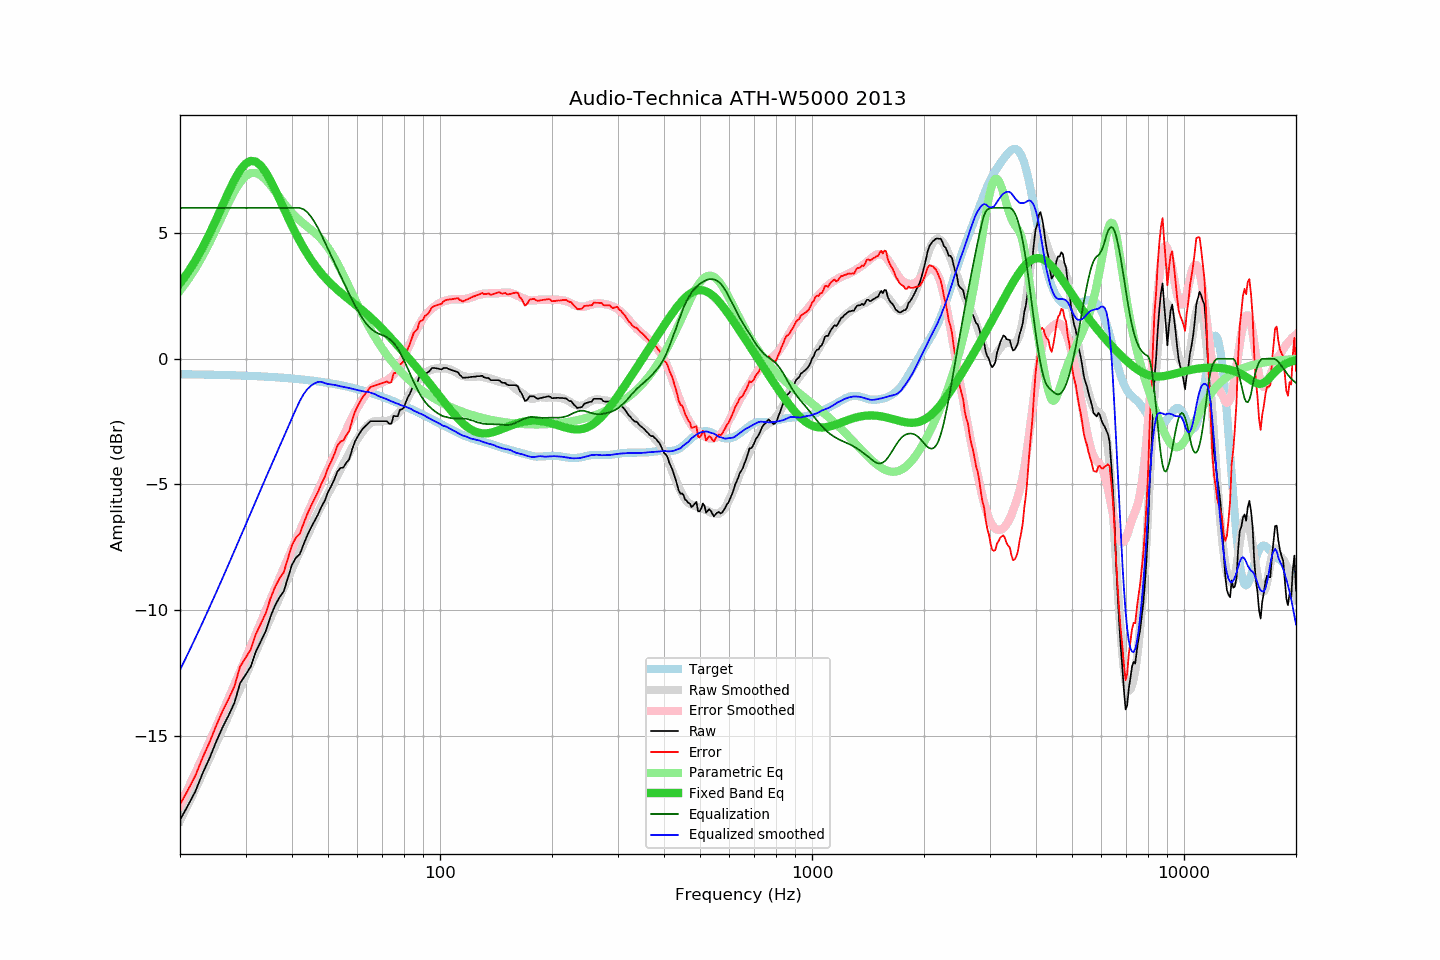

Source data for this figure (header and first rows):
frequency, raw, error, smoothed, error_smoothed, equalization, parametric_eq, equalized_raw, equalized_smoothed, target
20, -18.34, -17.73, -18.38, -17.76, 6.00, 3.00, -12.34, -12.38, -0.61
21, -17.77, -17.16, -17.73, -17.11, 6.00, 3.43, -11.77, -11.73, -0.62
22, -17.20, -16.58, -17.10, -16.47, 6.00, 3.91, -11.20, -11.10, -0.62
23, -16.49, -15.87, -16.49, -15.85, 6.00, 4.42, -10.49, -10.49, -0.63
24, -15.89, -15.26, -15.89, -15.25, 6.00, 4.96, -9.89, -9.89, -0.63
25, -15.24, -14.60, -15.31, -14.66, 6.00, 5.53, -9.24, -9.31, -0.64
26, -14.67, -14.03, -14.74, -14.08, 6.00, 6.09, -8.67, -8.74, -0.65
27, -14.19, -13.54, -14.19, -13.52, 6.00, 6.63, -8.19, -8.19, -0.65
28, -13.69, -13.03, -13.65, -12.97, 6.00, 7.11, -7.69, -7.65, -0.66
29, -12.91, -12.25, -13.12, -12.44, 6.00, 7.50, -6.91, -7.12, -0.67
30, -12.57, -11.90, -12.62, -11.93, 6.00, 7.76, -6.57, -6.62, -0.67
31, -12.24, -11.56, -12.12, -11.43, 6.00, 7.87, -6.24, -6.12, -0.68
32, -11.63, -10.94, -11.64, -10.94, 6.00, 7.84, -5.63, -5.64, -0.69
33, -11.23, -10.53, -11.18, -10.48, 6.00, 7.68, -5.23, -5.18, -0.70
34, -10.83, -10.12, -10.74, -10.02, 6.00, 7.42, -4.83, -4.74, -0.71
35, -10.26, -9.54, -10.32, -9.58, 6.00, 7.09, -4.26, -4.32, -0.72
36, -9.82, -9.09, -9.90, -9.16, 6.00, 6.73, -3.82, -3.90, -0.73
37, -9.49, -8.75, -9.49, -8.74, 6.00, 6.35, -3.49, -3.49, -0.75
38, -9.25, -8.50, -9.10, -8.34, 6.00, 5.98, -3.25, -3.10, -0.76
39, -8.72, -7.95, -8.73, -7.95, 6.00, 5.62, -2.72, -2.73, -0.77
40, -8.19, -7.41, -8.36, -7.57, 6.00, 5.28, -2.19, -2.36, -0.78
41, -7.91, -7.11, -8.00, -7.20, 6.00, 4.97, -1.91, -2.00, -0.80
42, -7.76, -6.95, -7.67, -6.85, 6.00, 4.68, -1.76, -1.67, -0.81
43, -7.37, -6.54, -7.35, -6.50, 5.94, 4.41, -1.43, -1.41, -0.83
44, -7.01, -6.17, -7.03, -6.16, 5.83, 4.16, -1.19, -1.21, -0.85
45, -6.71, -5.85, -6.72, -5.84, 5.65, 3.94, -1.06, -1.07, -0.86
46, -6.45, -5.57, -6.41, -5.52, 5.44, 3.74, -1.02, -0.98, -0.88
47, -6.19, -5.29, -6.11, -5.22, 5.19, 3.56, -1.00, -0.92, -0.90
48, -5.88, -4.96, -5.84, -4.93, 4.93, 3.39, -0.96, -0.92, -0.92
49, -5.64, -4.70, -5.61, -4.64, 4.64, 3.24, -1.00, -0.97, -0.94
50, -5.30, -4.34, -5.37, -4.36, 4.36, 3.10, -0.94, -1.00, -0.96
51, -5.06, -4.08, -5.12, -4.10, 4.10, 2.97, -0.97, -1.02, -0.98
52, -4.79, -3.79, -4.87, -3.83, 3.83, 2.85, -0.96, -1.04, -1.00
53, -4.48, -3.46, -4.64, -3.57, 3.57, 2.74, -0.91, -1.07, -1.03
54, -4.34, -3.29, -4.41, -3.32, 3.32, 2.64, -1.03, -1.10, -1.05
55, -4.32, -3.25, -4.19, -3.07, 3.07, 2.54, -1.26, -1.12, -1.07
56, -4.13, -3.03, -3.96, -2.82, 2.82, 2.45, -1.31, -1.14, -1.10
57, -4.00, -2.88, -3.75, -2.58, 2.58, 2.36, -1.42, -1.16, -1.13
58, -3.62, -2.47, -3.55, -2.36, 2.36, 2.27, -1.27, -1.19, -1.15
59, -3.30, -2.12, -3.36, -2.14, 2.14, 2.18, -1.16, -1.22, -1.18
60, -3.10, -1.90, -3.19, -1.94, 1.94, 2.09, -1.16, -1.24, -1.21
61, -2.93, -1.70, -3.03, -1.76, 1.76, 2.01, -1.17, -1.27, -1.24
62, -2.78, -1.52, -2.88, -1.59, 1.59, 1.92, -1.19, -1.29, -1.26
63, -2.68, -1.39, -2.75, -1.44, 1.44, 1.83, -1.24, -1.31, -1.29
64, -2.58, -1.26, -2.64, -1.32, 1.32, 1.74, -1.27, -1.32, -1.32
65, -2.48, -1.13, -2.56, -1.22, 1.22, 1.65, -1.27, -1.35, -1.36
66, -2.48, -1.10, -2.51, -1.13, 1.13, 1.56, -1.35, -1.38, -1.39
67, -2.48, -1.06, -2.48, -1.07, 1.07, 1.46, -1.42, -1.41, -1.42
68, -2.48, -1.03, -2.48, -1.02, 1.02, 1.37, -1.47, -1.47, -1.45
69, -2.48, -1.00, -2.48, -0.97, 0.97, 1.28, -1.51, -1.51, -1.48
70, -2.48, -0.97, -2.48, -0.94, 0.94, 1.18, -1.55, -1.54, -1.52
71, -2.48, -0.93, -2.48, -0.90, 0.90, 1.09, -1.58, -1.58, -1.55
72, -2.48, -0.90, -2.47, -0.85, 0.85, 0.99, -1.63, -1.61, -1.59
73, -2.58, -0.96, -2.45, -0.80, 0.80, 0.90, -1.79, -1.65, -1.62
74, -2.58, -0.93, -2.42, -0.72, 0.72, 0.80, -1.86, -1.69, -1.65
75, -2.27, -0.58, -2.37, -0.64, 0.64, 0.71, -1.64, -1.73, -1.69
76, -2.28, -0.56, -2.29, -0.53, 0.53, 0.61, -1.75, -1.76, -1.72
77, -2.28, -0.52, -2.20, -0.41, 0.41, 0.52, -1.88, -1.79, -1.76
78, -2.03, -0.24, -2.09, -0.26, 0.26, 0.43, -1.77, -1.83, -1.80
79, -2.00, -0.17, -1.97, -0.11, 0.11, 0.33, -1.89, -1.86, -1.83
... 553 more rows
